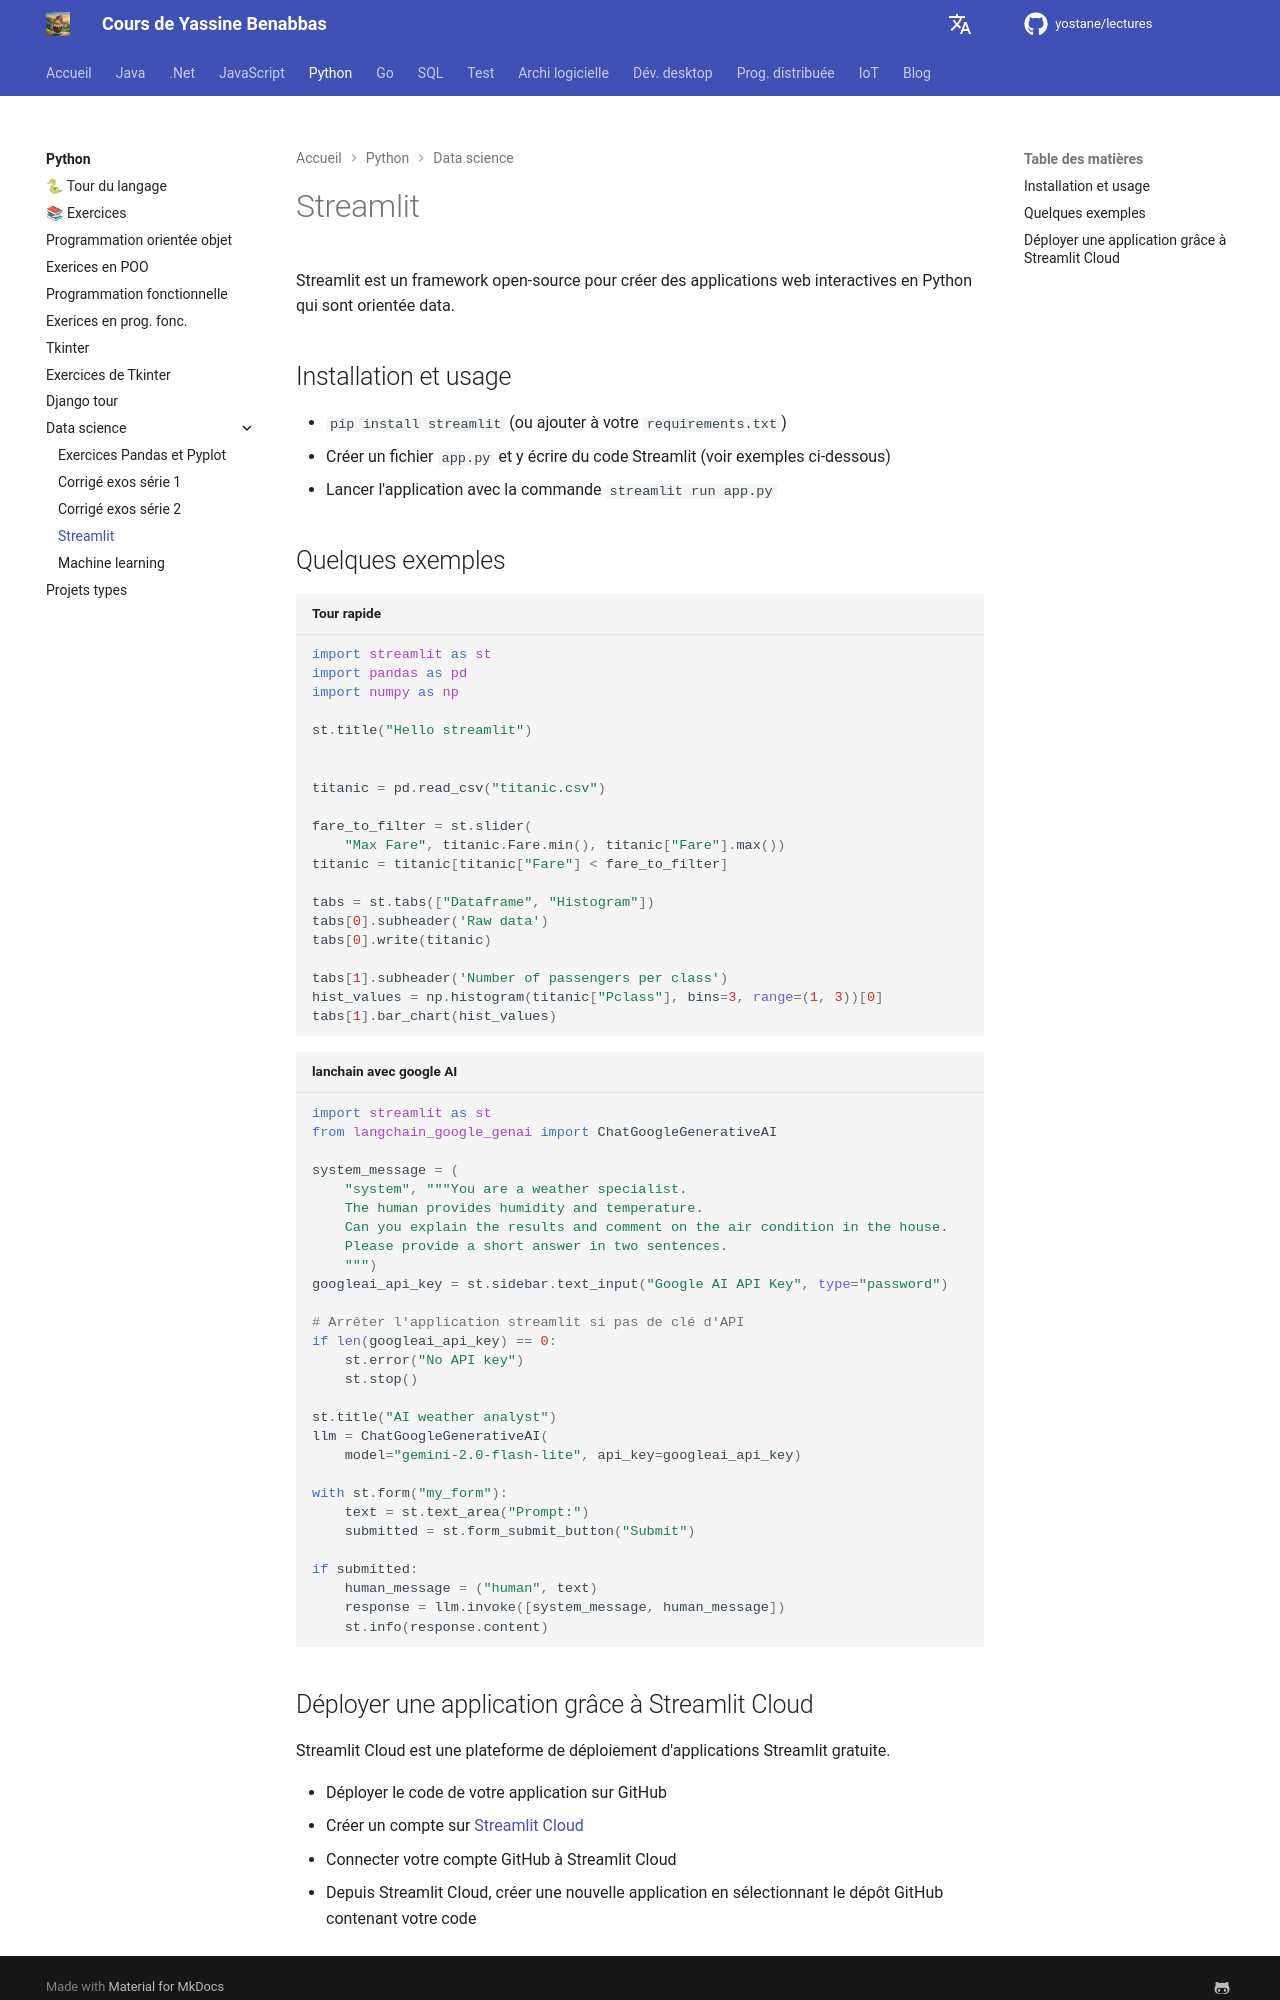

repository: yostane/lectures · page: python/datascience/streamlit/index.html · generator: mkdocs

# Streamlit

Streamlit est un framework open-source pour créer des applications web interactives en Python qui sont orientée data.

## Installation et usage

- `pip install streamlit` (ou ajouter à votre `requirements.txt`)
- Créer un fichier `app.py` et y écrire du code Streamlit (voir exemples ci-dessous)
- Lancer l'application avec la commande `streamlit run app.py`

## Quelques exemples

```python title="Tour rapide"
--8<--
2024-2025/B2-datascience/07-streamlit-intro.py
--8<--
```

```python title="lanchain avec google AI"
--8<--
2024-2025/B2-datascience/08-aichat.py
--8<--
```
